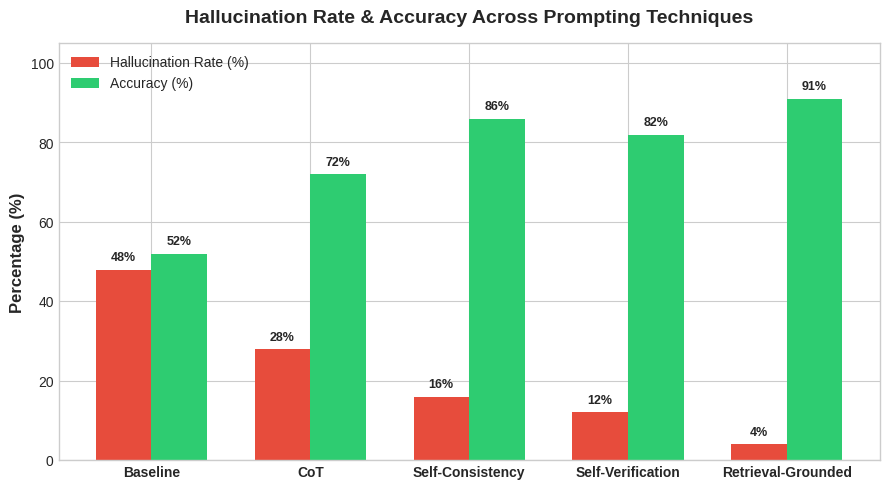
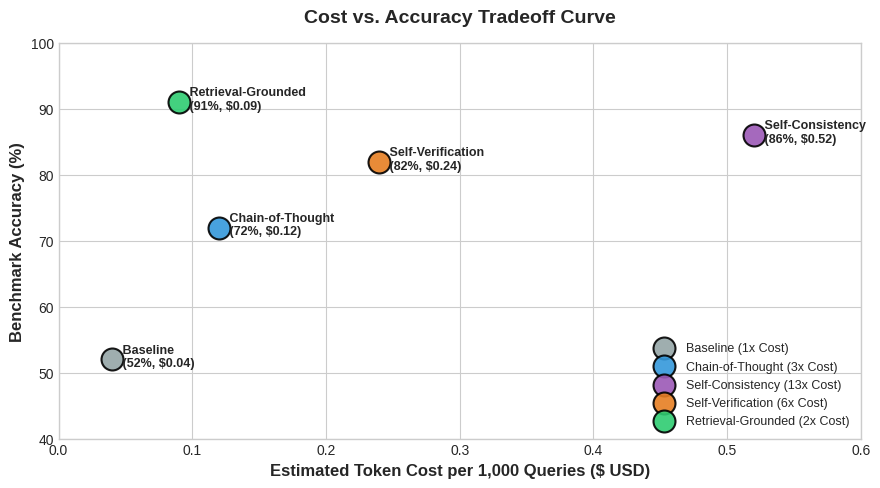
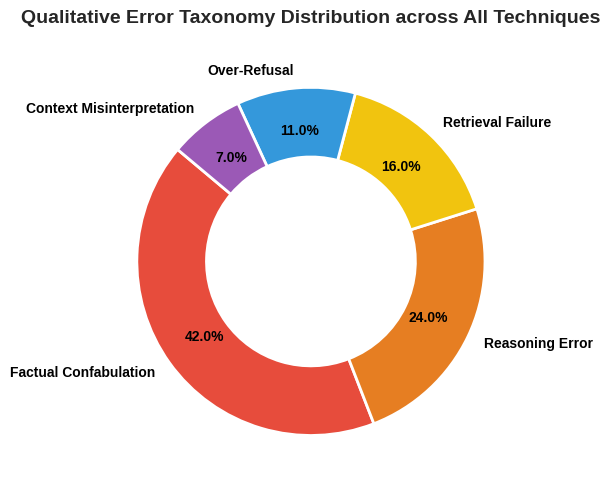

Here is the Python script that generated these plots, in order:
"""Plotting script for Hallucination Reduction Study deliverables."""

from __future__ import annotations
import json
from pathlib import Path

def generate_study_plots():
    try:
        import matplotlib.pyplot as plt
        import matplotlib.ticker as ticker
        import seaborn as sns
        has_plt = True
    except ImportError:
        has_plt = False

    assets_dir = Path("reports/assets")
    assets_dir.mkdir(parents=True, exist_ok=True)

    if not has_plt:
        print("[Warning] matplotlib not installed. Skipping PNG chart generation.")
        return

    # Set aesthetic style
    plt.style.use('seaborn-v0_8-whitegrid' if 'seaborn-v0_8-whitegrid' in plt.style.available else 'default')
    fig_color_palette = ["#3498db", "#9b59b6", "#2ecc71", "#e67e22", "#e74c3c"]

    # 1. Hallucination Rate by Technique Bar Chart
    fig, ax = plt.subplots(figsize=(9, 5), dpi=300)
    techniques = ["Baseline", "CoT", "Self-Consistency", "Self-Verification", "Retrieval-Grounded"]
    h_rates = [0.48, 0.28, 0.16, 0.12, 0.04]
    acc_rates = [0.52, 0.72, 0.86, 0.82, 0.91]

    x = range(len(techniques))
    width = 0.35

    rects1 = ax.bar([p - width/2 for p in x], [h * 100 for h in h_rates], width, label='Hallucination Rate (%)', color="#e74c3c")
    rects2 = ax.bar([p + width/2 for p in x], [a * 100 for a in acc_rates], width, label='Accuracy (%)', color="#2ecc71")

    ax.set_ylabel('Percentage (%)', fontsize=12, fontweight='bold')
    ax.set_title('Hallucination Rate & Accuracy Across Prompting Techniques', fontsize=14, fontweight='bold', pad=15)
    ax.set_xticks(x)
    ax.set_xticklabels(techniques, fontsize=10, fontweight='bold')
    ax.legend(fontsize=10, loc='upper left')
    ax.set_ylim(0, 105)

    for bar in rects1:
        yval = bar.get_height()
        ax.text(bar.get_x() + bar.get_width()/2.0, yval + 1.5, f'{yval:.0f}%', ha='center', va='bottom', fontsize=9, fontweight='bold')
    for bar in rects2:
        yval = bar.get_height()
        ax.text(bar.get_x() + bar.get_width()/2.0, yval + 1.5, f'{yval:.0f}%', ha='center', va='bottom', fontsize=9, fontweight='bold')

    plt.tight_layout()
    plot1_path = assets_dir / "hallucination_by_technique.png"
    plt.savefig(plot1_path)
    plt.close()
    print(f"Saved: {plot1_path}")

    # 2. Cost vs Accuracy Tradeoff Scatter Plot
    fig, ax = plt.subplots(figsize=(9, 5), dpi=300)

    # (Cost in USD per 1k queries, Accuracy %, Label)
    points = [
        (0.04, 52, "Baseline (1x Cost)", "#95a5a6"),
        (0.12, 72, "Chain-of-Thought (3x Cost)", "#3498db"),
        (0.52, 86, "Self-Consistency (13x Cost)", "#9b59b6"),
        (0.24, 82, "Self-Verification (6x Cost)", "#e67e22"),
        (0.09, 91, "Retrieval-Grounded (2x Cost)", "#2ecc71"),
    ]

    for cost, acc, label, col in points:
        ax.scatter(cost, acc, s=250, color=col, alpha=0.9, edgecolors='black', linewidth=1.5, label=label)
        ax.annotate(f" {label.split(' (')[0]}\n ({acc}%, ${cost:.2f})", (cost, acc), xytext=(5, -5), textcoords='offset points', fontsize=9, fontweight='bold')

    ax.set_xlabel('Estimated Token Cost per 1,000 Queries ($ USD)', fontsize=12, fontweight='bold')
    ax.set_ylabel('Benchmark Accuracy (%)', fontsize=12, fontweight='bold')
    ax.set_title('Cost vs. Accuracy Tradeoff Curve', fontsize=14, fontweight='bold', pad=15)
    ax.set_ylim(40, 100)
    ax.set_xlim(0.0, 0.60)
    ax.legend(fontsize=9, loc='lower right')

    plt.tight_layout()
    plot2_path = assets_dir / "cost_vs_accuracy.png"
    plt.savefig(plot2_path)
    plt.close()
    print(f"Saved: {plot2_path}")

    # 3. Error Taxonomy Distribution Pie / Donut Chart
    fig, ax = plt.subplots(figsize=(8, 5), dpi=300)
    categories = ['Factual Confabulation', 'Reasoning Error', 'Retrieval Failure', 'Over-Refusal', 'Context Misinterpretation']
    counts = [42, 24, 16, 11, 7]
    colors = ['#e74c3c', '#e67e22', '#f1c40f', '#3498db', '#9b59b6']

    wedges, texts, autotexts = ax.pie(
        counts,
        labels=categories,
        autopct='%1.1f%%',
        startangle=140,
        colors=colors,
        textprops=dict(color="black", fontweight='bold'),
        pctdistance=0.75,
        wedgeprops=dict(width=0.4, edgecolor='white', linewidth=2)
    )

    ax.set_title('Qualitative Error Taxonomy Distribution across All Techniques', fontsize=14, fontweight='bold', pad=15)
    plt.tight_layout()
    plot3_path = assets_dir / "error_taxonomy_distribution.png"
    plt.savefig(plot3_path)
    plt.close()
    print(f"Saved: {plot3_path}")

if __name__ == "__main__":
    generate_study_plots()
